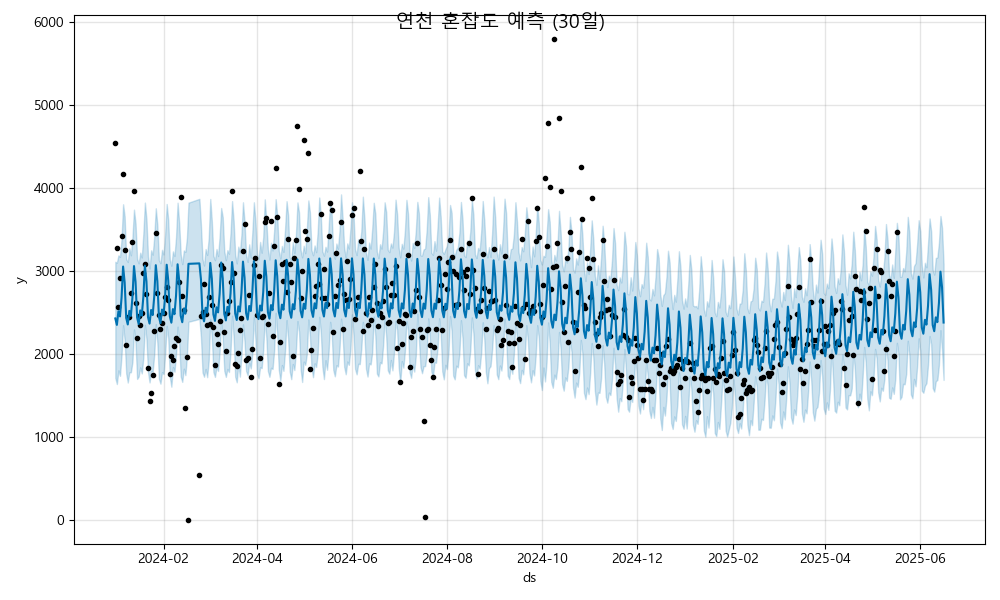

The data file committed next to this chart (first rows):
ds, yhat, yhat_lower, yhat_upper
2024-01-01, 2426, 1708, 3109
2024-01-02, 2348, 1635, 3098
2024-01-03, 2512, 1800, 3186
2024-01-04, 2450, 1734, 3168
2024-01-05, 2673, 1984, 3380
2024-01-06, 3051, 2344, 3801
2024-01-07, 2860, 2160, 3654
2024-01-08, 2431, 1762, 3141
2024-01-09, 2353, 1653, 3106
2024-01-10, 2517, 1776, 3272
2024-01-11, 2455, 1777, 3187
2024-01-12, 2678, 1902, 3406
2024-01-13, 3057, 2293, 3737
2024-01-14, 2865, 2128, 3570
2024-01-15, 2436, 1697, 3144
2024-01-16, 2358, 1726, 3089
2024-01-17, 2522, 1836, 3218
2024-01-18, 2461, 1763, 3161
2024-01-19, 2684, 1954, 3448
2024-01-20, 3062, 2349, 3822
2024-01-21, 2871, 2176, 3622
2024-01-22, 2442, 1776, 3172
2024-01-23, 2364, 1655, 3027
2024-01-24, 2528, 1790, 3247
2024-01-25, 2466, 1786, 3194
2024-01-26, 2689, 1990, 3408
2024-01-27, 3067, 2356, 3753
2024-01-28, 2876, 2131, 3552
2024-01-29, 2447, 1699, 3129
2024-01-30, 2369, 1639, 3092
2024-01-31, 2533, 1778, 3253
2024-02-01, 2471, 1756, 3197
2024-02-02, 2694, 1991, 3436
2024-02-03, 3073, 2337, 3804
2024-02-04, 2882, 2183, 3611
2024-02-05, 2453, 1721, 3137
2024-02-06, 2374, 1603, 3061
2024-02-07, 2539, 1840, 3234
2024-02-08, 2477, 1784, 3178
2024-02-09, 2700, 1999, 3402
2024-02-10, 3078, 2327, 3820
2024-02-11, 2887, 2142, 3584
2024-02-12, 2458, 1726, 3199
2024-02-13, 2380, 1661, 3080
2024-02-14, 2544, 1820, 3245
2024-02-15, 2482, 1743, 3227
2024-02-16, 2705, 1965, 3398
2024-02-17, 3084, 2385, 3821
2024-02-24, 3089, 2420, 3867
2024-02-25, 2898, 2202, 3549
2024-02-26, 2469, 1775, 3143
2024-02-27, 2391, 1723, 3064
2024-02-28, 2555, 1816, 3262
2024-02-29, 2493, 1718, 3191
2024-03-01, 2716, 1921, 3395
2024-03-02, 3094, 2419, 3865
2024-03-03, 2903, 2192, 3595
2024-03-04, 2474, 1780, 3181
2024-03-05, 2396, 1721, 3128
2024-03-06, 2560, 1842, 3263
... 467 more rows
